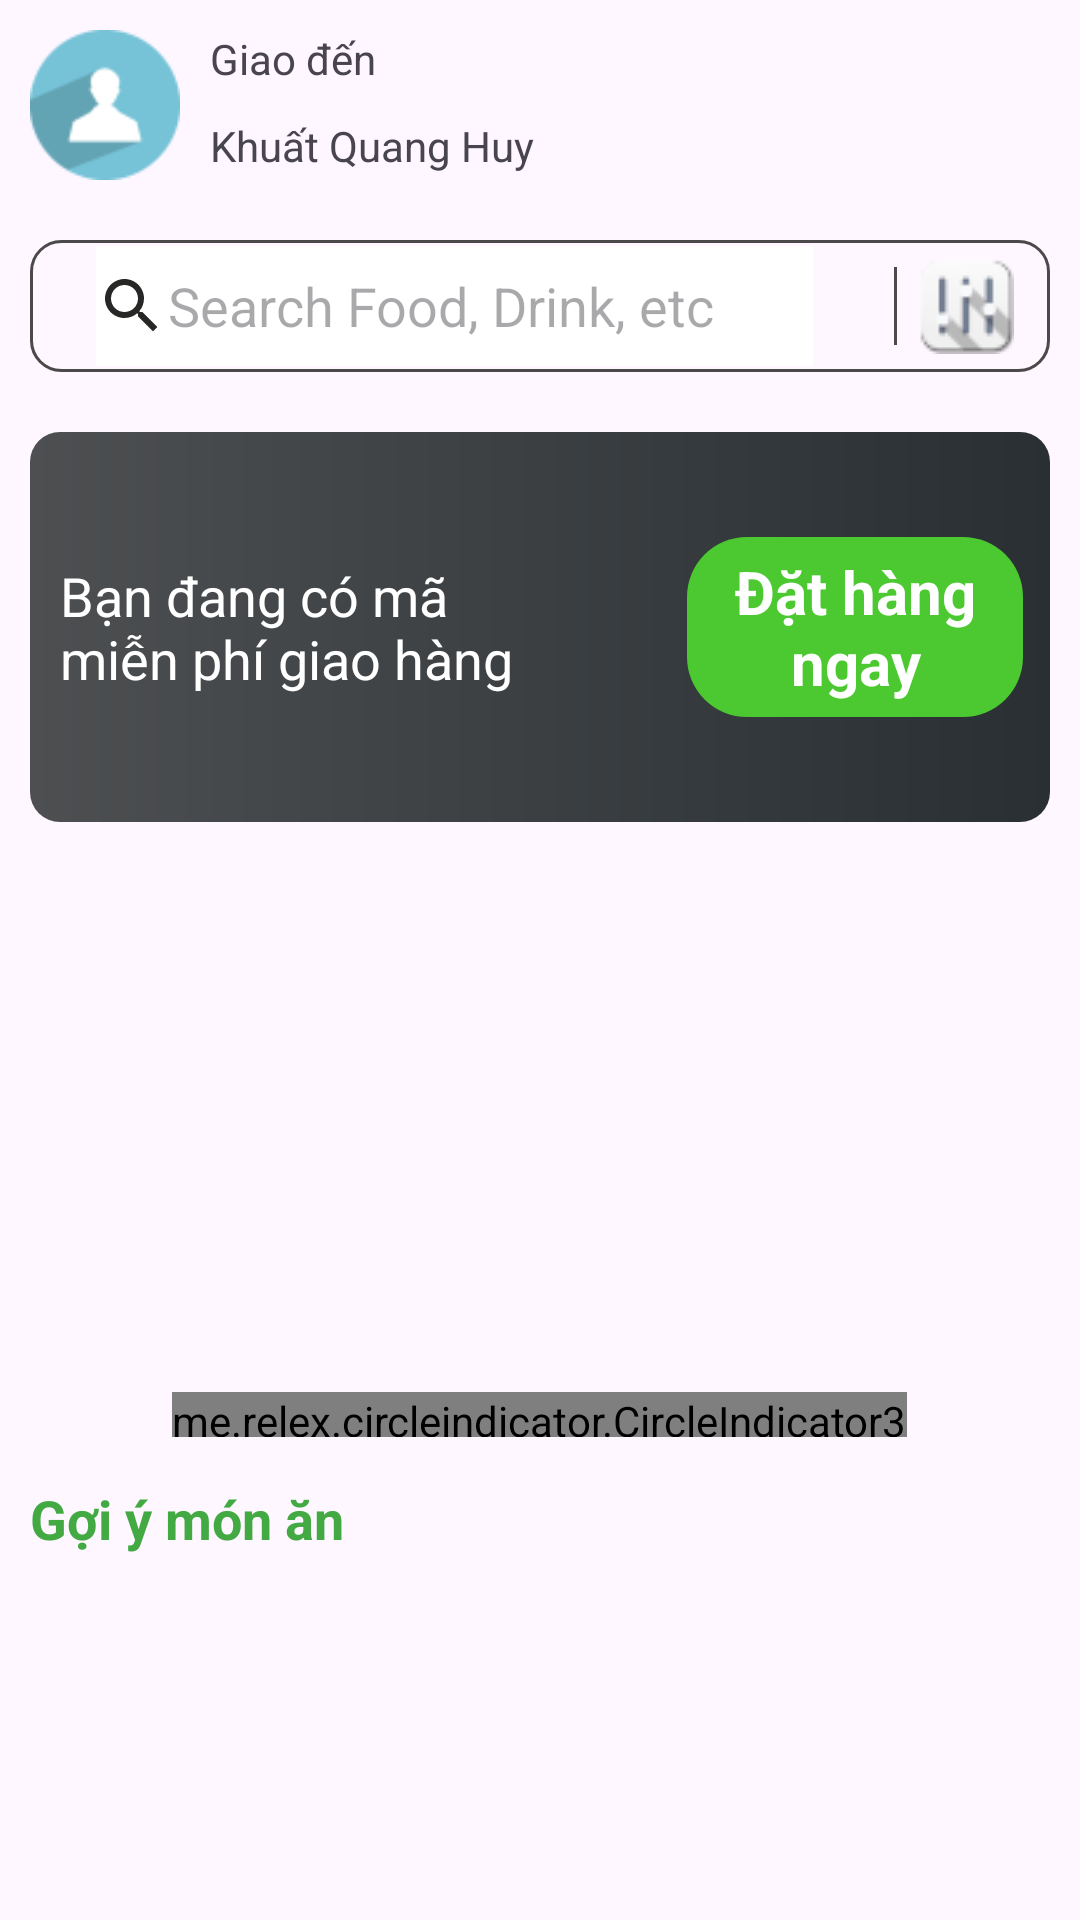

Layout XML and referenced resources for this Android screen:
<!-- AndroidManifest.xml: application theme Theme.AppOrderFood -->
<!-- res/layout/fragment_trang_chu.xml -->
<LinearLayout xmlns:android="http://schemas.android.com/apk/res/android"
    xmlns:app="http://schemas.android.com/apk/res-auto"
    xmlns:tools="http://schemas.android.com/tools"
    android:layout_width="match_parent"
    android:layout_height="match_parent"
    android:orientation="vertical"
    tools:context=".MainActivity">

    <ScrollView
        android:id="@+id/scrollView2"
        android:layout_width="match_parent"
        android:layout_height="match_parent"
        android:layout_weight="1">

        <LinearLayout
            android:layout_width="match_parent"
            android:layout_height="match_parent"
            android:orientation="vertical">

            <androidx.constraintlayout.widget.ConstraintLayout
                android:layout_width="match_parent"
                android:layout_height="wrap_content">

                <ImageView
                    android:id="@+id/imageView"
                    android:layout_width="50dp"
                    android:layout_height="50dp"
                    android:layout_margin="10dp"
                    android:src="@drawable/iconperson"
                    app:layout_constraintBottom_toBottomOf="parent"
                    app:layout_constraintStart_toStartOf="parent"
                    app:layout_constraintTop_toTopOf="parent" />

                <TextView
                    android:id="@+id/textView"
                    android:layout_width="wrap_content"
                    android:layout_height="wrap_content"
                    android:layout_margin="10dp"
                    android:text="Giao đến"
                    app:layout_constraintStart_toEndOf="@+id/imageView"
                    app:layout_constraintTop_toTopOf="parent" />

                <TextView
                    android:id="@+id/txtUser"
                    android:layout_width="wrap_content"
                    android:layout_height="wrap_content"
                    android:layout_margin="10dp"
                    android:text="Khuất Quang Huy"
                    app:layout_constraintStart_toEndOf="@+id/imageView"
                    app:layout_constraintTop_toBottomOf="@+id/textView" />

            </androidx.constraintlayout.widget.ConstraintLayout>

            <LinearLayout
                android:layout_width="match_parent"
                android:layout_height="wrap_content"
                android:layout_margin="10dp"
                android:background="@drawable/border_edt"
                android:orientation="horizontal"
                android:padding="2dp">

                <EditText
                    android:id="@+id/edtSearch"
                    android:layout_width="match_parent"
                    android:layout_height="40dp"
                    android:layout_marginLeft="20dp"
                    android:layout_marginRight="20dp"
                    android:layout_weight="1"
                    android:background="@color/white"
                    android:drawableLeft="@drawable/baseline_search_24"
                    android:focusable="false"
                    android:focusableInTouchMode="false"
                    android:hint="Search Food, Drink, etc" />

                <View
                    android:layout_width="1dp"
                    android:layout_height="match_parent"
                    android:layout_margin="7dp"
                    android:background="#4D4A4A" />

                <ImageView
                    android:layout_width="wrap_content"
                    android:layout_height="wrap_content"
                    android:layout_gravity="center"
                    android:layout_marginRight="10dp"
                    android:src="@drawable/setting" />

            </LinearLayout>

            <LinearLayout
                android:layout_width="match_parent"
                android:layout_height="130dp"
                android:layout_margin="10dp"
                android:background="@drawable/baner_background"
                android:orientation="horizontal">

                <TextView
                    android:layout_width="159dp"
                    android:layout_height="wrap_content"
                    android:layout_gravity="center"
                    android:layout_marginLeft="10dp"
                    android:text="Bạn đang có mã miễn phí giao hàng"
                    android:textColor="@color/white"
                    android:textSize="18dp" />

                <TextView
                    android:id="@+id/txtDatHang"
                    android:layout_width="112dp"
                    android:layout_height="60dp"
                    android:layout_gravity="center"
                    android:layout_marginLeft="50dp"
                    android:background="@drawable/baner_textview_background"
                    android:gravity="center"
                    android:text="Đặt hàng ngay"
                    android:textColor="@color/white"
                    android:textSize="20dp"
                    android:textStyle="bold" />

            </LinearLayout>

            <LinearLayout
                android:layout_width="match_parent"
                android:layout_height="190dp"
                android:layout_marginLeft="20dp"
                android:layout_marginTop="10dp"
                android:layout_marginRight="20dp"
                android:orientation="vertical">

                <androidx.viewpager2.widget.ViewPager2
                    android:id="@+id/viewPager2Photo"
                    android:layout_width="match_parent"
                    android:layout_height="match_parent"
                    android:layout_weight="1" />

                <me.relex.circleindicator.CircleIndicator3
                    android:id="@+id/circle"
                    android:layout_width="wrap_content"
                    android:layout_height="15dp"
                    android:layout_gravity="center"
                    android:layout_margin="5dp"
                    app:ci_drawable="@drawable/photo_circle" />

            </LinearLayout>

            <LinearLayout
                android:layout_width="match_parent"
                android:layout_height="wrap_content"
                android:layout_margin="10dp"
                android:orientation="horizontal">

                <TextView
                    android:layout_width="wrap_content"
                    android:layout_height="wrap_content"
                    android:layout_weight="1"
                    android:text="Gợi ý món ăn"
                    android:textColor="#43A943"
                    android:textSize="18dp"
                    android:textStyle="bold" />

            </LinearLayout>

            <androidx.recyclerview.widget.RecyclerView
                android:id="@+id/rvMonAn"
                android:layout_width="match_parent"
                android:layout_height="match_parent"
                android:layout_marginBottom="10dp" />

        </LinearLayout>

    </ScrollView>
</LinearLayout>
<!-- resources referenced by this layout -->
<resources>
  <!-- drawable baner_background (drawable) -->
  <?xml version="1.0" encoding="utf-8"?>
  <shape xmlns:android="http://schemas.android.com/apk/res/android" android:shape="rectangle">
      <corners android:radius="10dp"/>
      <gradient android:startColor="#4D4F51"
          android:endColor="#292F33"/>
  </shape>
  <!-- drawable baner_textview_background (drawable) -->
  <?xml version="1.0" encoding="utf-8"?>
  <shape xmlns:android="http://schemas.android.com/apk/res/android" android:shape="rectangle">
      <corners android:radius="20dp"/>
      <solid android:color="#4CC930"/>
  
  </shape>
  <!-- drawable baseline_search_24 (drawable) -->
  <vector android:height="24dp" android:tint="#272826"
      android:viewportHeight="24" android:viewportWidth="24"
      android:width="24dp" xmlns:android="http://schemas.android.com/apk/res/android">
      <path android:fillColor="@android:color/white" android:pathData="M15.5,14h-0.79l-0.28,-0.27C15.41,12.59 16,11.11 16,9.5 16,5.91 13.09,3 9.5,3S3,5.91 3,9.5 5.91,16 9.5,16c1.61,0 3.09,-0.59 4.23,-1.57l0.27,0.28v0.79l5,4.99L20.49,19l-4.99,-5zM9.5,14C7.01,14 5,11.99 5,9.5S7.01,5 9.5,5 14,7.01 14,9.5 11.99,14 9.5,14z"/>
  </vector>
  <!-- drawable border_edt (drawable) -->
  <?xml version="1.0" encoding="utf-8"?>
  <shape xmlns:android="http://schemas.android.com/apk/res/android" android:shape="rectangle">
      <stroke android:width="1dp" android:color="#4B4949"/>
      <corners android:radius="10dp"/>
  </shape>
  <!-- drawable iconperson: png bitmap (drawable, 1526 bytes) -->
  <!-- drawable photo_circle (drawable) -->
  <?xml version="1.0" encoding="utf-8"?>
  <shape xmlns:android="http://schemas.android.com/apk/res/android" android:shape="oval">
      <solid android:color="#CD692B"/>
  
  </shape>
  <!-- drawable setting: png bitmap (drawable, 1556 bytes) -->
  <style name="Theme.AppOrderFood" parent="Base.Theme.AppOrderFood" />
  <style name="Base.Theme.AppOrderFood" parent="Theme.Material3.DayNight.NoActionBar">
          
          <item name="colorPrimary">#ED9C23</item>
      </style>
  <!-- not gathered from this repository: default colours our renderer supplied (Android Studio template values) -->
  <color name="white">#FFFFFFFF</color>
</resources>
